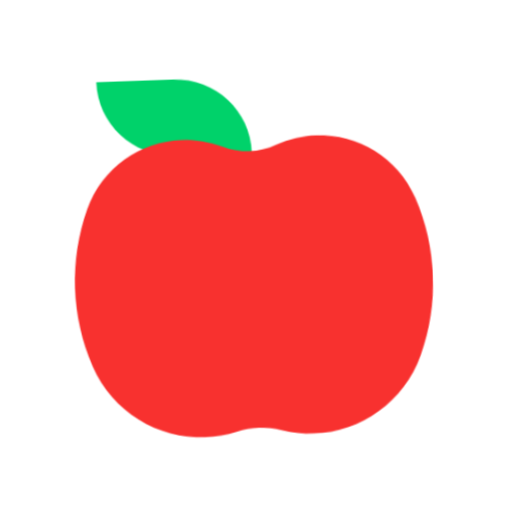
t = 0.00 s
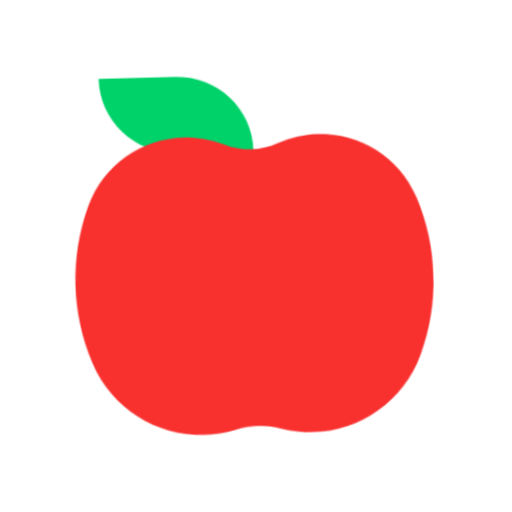
t = 0.40 s
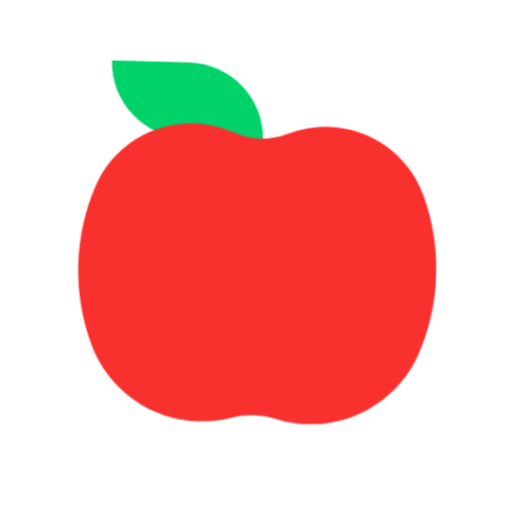
t = 1.20 s
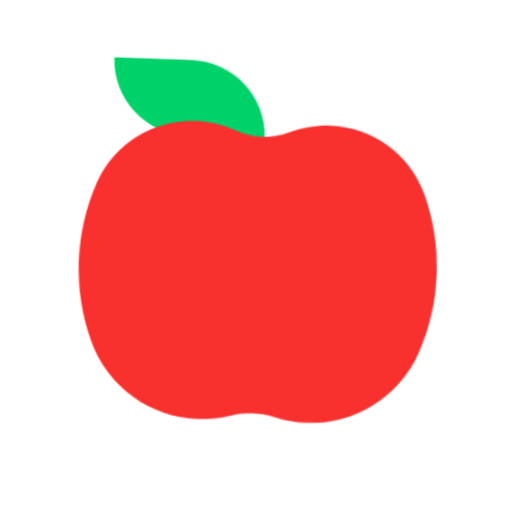
t = 1.60 s
t = 2.00 s: frame unchanged from t = 1.20 s, image omitted
t = 2.80 s: frame unchanged from t = 0.40 s, image omitted

The animated SVG that drew these frames (rendered in a browser with its animation timeline set to each time). Animation: 1 CSS @keyframes rule; one cycle of 3.20 s, repeats indefinitely.

<svg xmlns="http://www.w3.org/2000/svg" viewBox="0 0 320 320" role="img"><title>apple</title><style>@media(prefers-reduced-motion:no-preference){.art{transform-origin:160px 210px;animation:float 3.2s ease-in-out infinite}@keyframes float{0%,100%{transform:translateY(0) rotate(-2deg)}50%{transform:translateY(-9px) rotate(2deg)}}}</style><g class="art"><svg viewBox="0 0 32 32" fill="none" xmlns="http://www.w3.org/2000/svg" x="32" y="32" width="256" height="256">
<path d="M10.25 2H4.21997C4.21997 5.27 6.86998 7.91998 10.14 7.91998H16.17C16.18 4.65998 13.52 2 10.25 2Z" fill="#00D26A"/>
<path d="M18.09 7.38001C16.75 7.95001 15.23 7.95001 13.89 7.38001C9.69 5.61001 4.85 7.64002 3.17 11.89C1.61 15.84 1.61 20.23 3.17 24.18C4.91 28.57 9.68 30.94 14.23 29.67C15.38 29.35 16.6 29.35 17.75 29.67C22.3 30.95 27.08 28.58 28.81 24.18C30.37 20.23 30.37 15.84 28.81 11.89C27.14 7.64002 22.3 5.61001 18.09 7.38001Z" fill="#F8312F"/>
</svg>
</g></svg>
